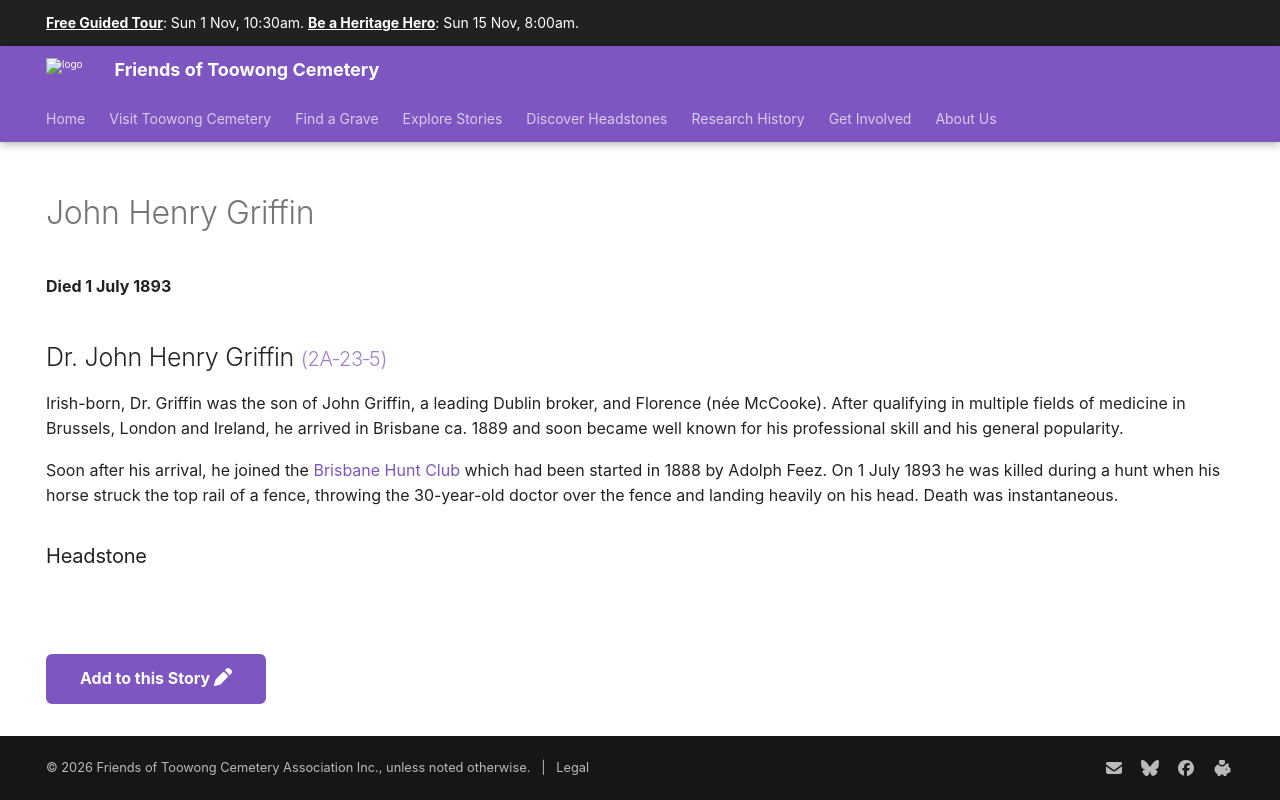

repository: 1871fotc/1871fotc.github.io · page: research/john-henry-griffin/index.html · generator: mkdocs

---
hide:
  - toc
  - navigation 
---

# John Henry Griffin

**Died 1 July 1893**

--8<-- "snippets/john-henry-griffin.md"

### Headstone

![John Henry Griffin's headstone](../assets/john-henry-griffin-headstone.jpg){ width="40%" }

--8<-- "snippets/add-to-this-story.md"
